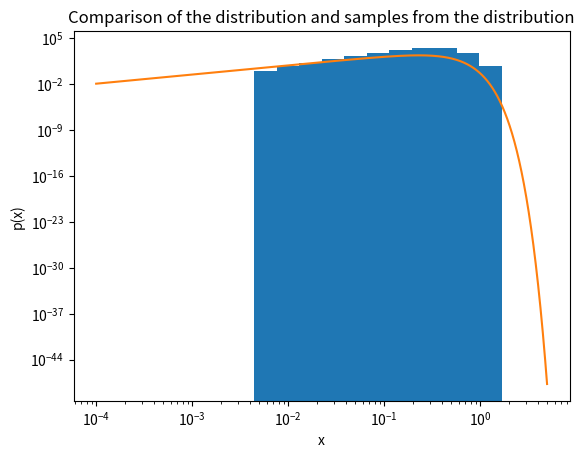

Write Python code to recreate this figure. (Note: this script raises an exception after producing the figure.)
# -*- coding: utf-8 -*-
"""
Created on Tue Mar 21 21:00:15 2023

[redacted]
"""
import numpy as np
import matplotlib.pyplot as plt

def n(x,A,Nsat,a,b,c):
    return A*Nsat*((x/(b))**(a-3))*np.exp(-(x/b)**c)

def n_spherical(x, A, Nsat,a,b,c):
    return 4*np.pi*A*Nsat*((x/b)**(a-3))*np.exp(-(x/b)**c)*x**2

def romberg(left, right, m, func, params):
    """
    Numerical integration using the Romberg method.

    Parameters
    ----------
    left : int or float
        The left bound of the integration.
    right : int or float
        The right bound of the integration.
    m : int
        The order or number of points to be created.
    func : function
        The function to be integrated.
    params : list
        Any additional parameters the function requires.

    Returns
    -------
    float
        The result of the numerical integration.

    """
    h = right - left
    r = np.zeros(m)
    r[0] = 0.5 * h * (func(left,*params)+func(right,*params))
    N_p = 1
    #Create m initial approximations using trapezoid approximation
    for i in range(1,m):
        r[i] = 0
        delta = h
        h = 0.5 * h
        x = left + h
        for j in range(N_p):
            r[i] = r[i] + func(x,*params)
            x = x + delta
        r[i] = 0.5 * (r[i-1] + delta*r[i])
        N_p *= 2

    N_p = 1
    #Combine the approximations in an analogue to Neville's algorithm
    for i in range(1,m):
        N_p *= 4
        recip = 1/(N_p-1) #Calculates the denominator for the next loop for a little extra efficiency
        for j in range(m-i):
            r[j] = (N_p*r[j+1] - r[j])*recip
    return r[0]

def rejection_sampling(p, N, params,xrange=1,yrange=1):
    """
    Gather N samples from a given distribution p using the Rejection method.

    Parameters
    ----------
    p : func
        The distribution samples should be taken from.
    N : int
        The number of samples to be taken.
    params : list
        Any additional parameters the function requires.

    Returns
    -------
    sample : list
        A random sample from the distribution.

    """
    counter = 0
    sample = np.zeros(N)
    #seeds were created by mashing a hand on the numpad :)
    seed_x=8641843
    seed_y=1546416
    while counter < N:
        #The RNG generates values between 0 and 1, x and y should be scaled to 
        #the distribution's range
        x = xrange*RNG(seed_x,1)
        y = yrange*RNG(seed_y,1)
        p_x = p(x, *params)
        if y <= p_x:
            sample[counter] = x
            counter += 1
            
        #Return x and y to a usable form for a seed by multiplying by the modulus
        #Only works for this specific RNG generator, but I did not have time to
        #make a more general implementation.
        seed_x = x/xrange * 2**32
        seed_y = y/yrange * 2**32

    return sample

def selection_sort(data, sortcol=None):
    """
    Sort an array in-place from low to high values using the selection sort algorithm.

    Parameters
    ----------
    data : np.array
        The array to be sorted.
    sortcol : int, optional
        The column to be sorted. The other values in the column will be swapped
        accordingly. The default is None, if the array is 1-dimensional.

    Returns
    -------
    data : array
        The sorted array.

    """
    for i in range(len(data[:,sortcol])-1):
        imin = i
        for j in range(i,len(data)):
            if data[j,sortcol] < data[imin,sortcol]:
                imin = j
        if imin != i:
            data[[i,imin]] = data[[imin,i]]
    return data

def RNG(seed, nr, a=1664525, c=1013904223, m=2**32):
    """
    Random number generation using a linear congruential generator.
    The default values for the parameters are taken from the Numerical Recipes book.
    As long as nr < m, these values should generate a list of non-repeating 
    pseudo-random numbers between 0 and 1.

    Parameters
    ----------
    seed : int
        The initial seed for the RNG.
    nr : int
        The number of random values to be generated.
    a : int, optional
        The a value in the LCG. The default is 1664525.
    c : int, optional
        The c value in the LCG. The default is 1013904223.
    m : int, optional
        The modulo in the LCG. The default is 2**32.

    Returns
    -------
    sequence : int or array
        If nr = 1, returns the number generated, otherwise returns an array of random values.

    """
    sequence = np.zeros(nr)
    start = int((a*seed+c)%m)
    #Combination with 64-bit XORshift was planned, but not implemented
    # start ^= (start>>21)
    # start^=(start<<35)
    # start^=(start>>4)
    if nr != 1:
        sequence[0] = start
        for i in range(1,nr):
            rand = int((a*sequence[i-1]+c)%m)
            # rand^=(rand>>21)
            # rand^=(rand<<35)
            # rand^=(rand>>4)
            sequence[i] = rand
    else:
        sequence=start
    sequence /= m
    return sequence

def ridder(func, params, x, target, m, h):
    """
    Numerical differentiation using Ridder's method.

    Parameters
    ----------
    func : function
        The function to be differentiated.
    params : list
        Any additional parameters the function requires.
    x : int or float
        The value where to differentiate the function.
    target : float
        The target error below which to stop iterating.
    m : int
        The initial order of approximation. Will be increased if necessary, but
        that will increase run time.
    h : int
        The initial range of approximation.

    Returns
    -------
    float
        Result of the numerical differentiation.

    """
    approx = np.zeros(m)
    d = 0.5
    last_approx = 0
    last_improv = 100000
    #Create a list of initial approximations
    for i in range(m):
        approx[i] = (func(x+h, *params) - func(x-h, *params))/(2*h)
        h *= d
    #combine the initial approximations to reduce the error analoguously to Neville
    for j in range(1,m):
        for i in range(m-j):
          approx[i] =  (d**(2*(j+1))*approx[i+1]-approx[i])/(d**(2*(j+1))-1)
          if approx[i] - last_approx > last_improv:
              print('Error grew, return best approximation')
              return last_approx
          elif np.abs((approx[i] - last_approx) - last_improv) < target:
              print('Target met, return best approximation')
              return approx[i]
          else:
              
              last_improv=approx[i] - last_approx
              last_approx=approx[i]
    m += 1
    #If neither the error grew nor the target was met, run the algorithm again
    #but this time with an additional initial approximation
    print('Try again with higher m: ', m)
    ridder(func,params,x,target,m,h)
    
A=1. # to be computed
Nsat=100
a=2.4
b=0.25
c=1.6
parameters=[A,Nsat,a,b,c]
integrand = romberg(10**-20, 5, 10, n_spherical, parameters)

A = 100/integrand
parameters[0] = A
print('The value of A is: ',A)


points = rejection_sampling(n_spherical, 10000, parameters,5,10**3)
binedges = np.logspace(-4,np.log10(5),num=20,endpoint=False)

counts, bins= np.histogram(points, binedges)
plt.stairs(counts,bins,fill=True)
plt.plot(np.linspace(10**-4,5,10000),n_spherical(np.linspace(10**-4,5,10000),*parameters))
plt.yscale('log')
plt.xscale('log')
plt.title('Comparison of the distribution and samples from the distribution')
plt.ylabel('p(x)')
plt.xlabel('x')
plt.savefig('./plot/samples.pdf')
plt.close()

slope = (ridder(n,parameters, 1,10**-4,6,0.01))
print('The value of dn/dx at x=1 is: ',slope)



#Link a randomly generated number to a list of indexes, sort the indexes
#based on their random numbers, and then take the lowest 100:
#If the RNG is unbiased, this will uniquely sample 100 points from the larger 
#sample, with each point having the same probibility of being picked.
index = np.vstack((np.arange(10000,dtype=int),RNG(354876464,10000))).T
index = np.int32(selection_sort(index,sortcol=1)[:100,0])
sample = points[index]
sample= selection_sort(sample)

xrange = np.logspace(-4,np.log10(5),num=1000)
cum = np.zeros(len(xrange))
for i in range(len(xrange)):
    #The cumulative is the amount of points within a certain radius
    cum[i] = (sample < xrange[i]).sum()

plt.plot(xrange,cum)
plt.title('Cumulative distribution function')
plt.xlabel('Number of galaxies')
plt.ylabel('Radius x')
plt.xscale('log')
plt.savefig('./plot/cumulative.pdf')
plt.close()

